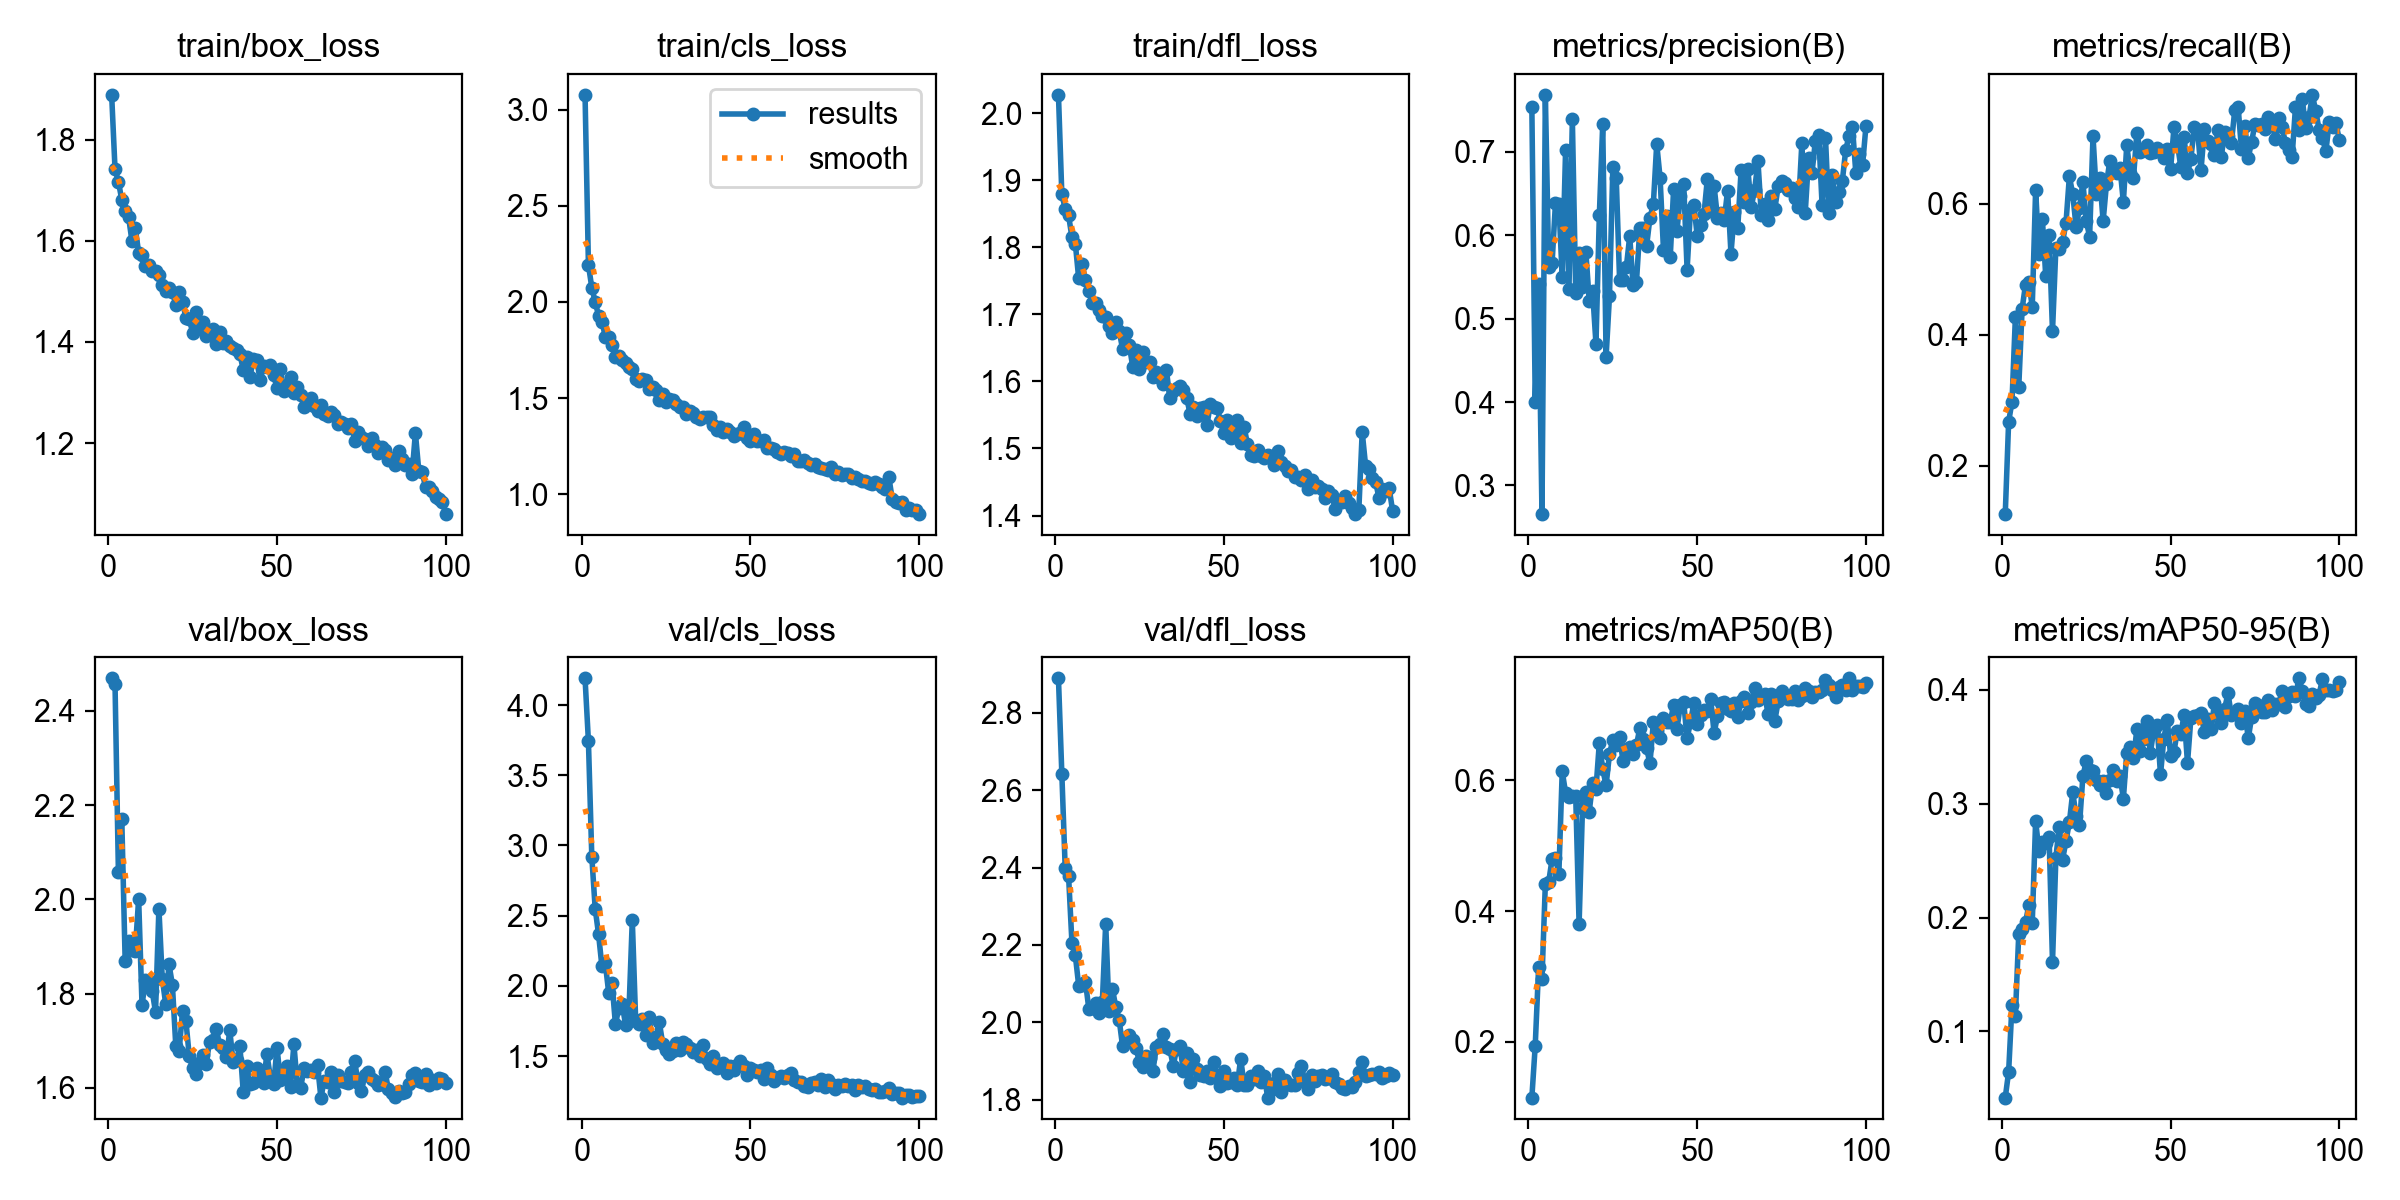

The data file committed next to this chart (first rows):
epoch, time, train/box_loss, train/cls_loss, train/dfl_loss, metrics/precision(B), metrics/recall(B), metrics/mAP50(B), metrics/mAP50-95(B), val/box_loss, val/cls_loss, val/dfl_loss, lr/pg0, lr/pg1, lr/pg2
1, 17.82, 1.889, 3.078, 2.028, 0.7537, 0.1266, 0.1148, 0.04198, 2.469, 4.19, 2.889, 0.0003296, 0.0003296, 0.06737
2, 33.72, 1.742, 2.193, 1.879, 0.4006, 0.2671, 0.1942, 0.06445, 2.457, 3.741, 2.643, 0.0006564, 0.0006564, 0.03436
3, 49.3, 1.717, 2.075, 1.857, 0.5413, 0.2984, 0.3139, 0.1235, 2.059, 2.921, 2.399, 0.0009766, 0.0009766, 0.001347
4, 64.91, 1.682, 2.001, 1.848, 0.2657, 0.4266, 0.296, 0.114, 2.171, 2.55, 2.378, 0.0009703, 0.0009703, 0.0009703
5, 80.5, 1.659, 1.93, 1.815, 0.7684, 0.3201, 0.4417, 0.1856, 1.87, 2.367, 2.205, 0.0009604, 0.0009604, 0.0009604
6, 96.03, 1.648, 1.898, 1.806, 0.5623, 0.4399, 0.4449, 0.19, 1.911, 2.138, 2.173, 0.0009505, 0.0009505, 0.0009505
7, 111.7, 1.6, 1.82, 1.754, 0.5669, 0.4766, 0.4797, 0.1959, 1.893, 2.161, 2.095, 0.0009406, 0.0009406, 0.0009406
8, 127.3, 1.626, 1.816, 1.775, 0.6389, 0.4807, 0.4816, 0.2108, 1.891, 1.952, 2.097, 0.0009307, 0.0009307, 0.0009307
9, 142.9, 1.577, 1.776, 1.752, 0.638, 0.4426, 0.4563, 0.1953, 2.001, 2.018, 2.105, 0.0009208, 0.0009208, 0.0009208
10, 158.5, 1.572, 1.712, 1.735, 0.5497, 0.6211, 0.6137, 0.2847, 1.775, 1.727, 2.035, 0.0009109, 0.0009109, 0.0009109
11, 174.1, 1.551, 1.719, 1.717, 0.7023, 0.524, 0.5807, 0.2584, 1.829, 1.84, 2.036, 0.000901, 0.000901, 0.000901
12, 189.6, 1.553, 1.699, 1.717, 0.5355, 0.5769, 0.5742, 0.2667, 1.826, 1.87, 2.049, 0.0008911, 0.0008911, 0.0008911
13, 205.1, 1.541, 1.68, 1.706, 0.739, 0.4892, 0.5757, 0.2657, 1.806, 1.721, 2.024, 0.0008812, 0.0008812, 0.0008812
14, 220.7, 1.541, 1.661, 1.698, 0.5308, 0.5518, 0.5755, 0.2705, 1.761, 1.817, 2.052, 0.0008713, 0.0008713, 0.0008713
15, 236.2, 1.533, 1.65, 1.696, 0.5786, 0.4054, 0.3798, 0.1608, 1.98, 2.469, 2.255, 0.0008614, 0.0008614, 0.0008614
16, 251.8, 1.512, 1.602, 1.683, 0.5376, 0.5325, 0.558, 0.2525, 1.832, 1.752, 2.029, 0.0008515, 0.0008515, 0.0008515
17, 267.6, 1.5, 1.588, 1.673, 0.5801, 0.5307, 0.5826, 0.2799, 1.778, 1.731, 2.086, 0.0008416, 0.0008416, 0.0008416
18, 283.3, 1.507, 1.602, 1.689, 0.5215, 0.5423, 0.552, 0.2509, 1.862, 1.763, 2.039, 0.0008317, 0.0008317, 0.0008317
19, 298.9, 1.499, 1.594, 1.675, 0.5326, 0.571, 0.5956, 0.2674, 1.819, 1.653, 2.006, 0.0008218, 0.0008218, 0.0008218
20, 317, 1.474, 1.547, 1.649, 0.4697, 0.6417, 0.5869, 0.2835, 1.689, 1.775, 1.938, 0.0008119, 0.0008119, 0.0008119
21, 336.6, 1.498, 1.559, 1.673, 0.6244, 0.6146, 0.6574, 0.3099, 1.679, 1.595, 1.951, 0.000802, 0.000802, 0.000802
22, 356.2, 1.48, 1.543, 1.654, 0.7333, 0.5644, 0.6168, 0.2888, 1.762, 1.636, 1.966, 0.0007921, 0.0007921, 0.0007921
23, 375.1, 1.447, 1.49, 1.622, 0.4542, 0.5935, 0.5924, 0.2812, 1.743, 1.742, 1.953, 0.0007822, 0.0007822, 0.0007822
24, 394, 1.446, 1.522, 1.646, 0.5269, 0.6339, 0.64, 0.324, 1.666, 1.589, 1.933, 0.0007723, 0.0007723, 0.0007723
25, 413.3, 1.418, 1.479, 1.619, 0.6817, 0.5738, 0.662, 0.3373, 1.642, 1.543, 1.896, 0.0007624, 0.0007624, 0.0007624
26, 432.2, 1.459, 1.494, 1.645, 0.669, 0.5499, 0.6535, 0.3297, 1.63, 1.518, 1.884, 0.0007525, 0.0007525, 0.0007525
27, 451.3, 1.431, 1.492, 1.629, 0.5462, 0.703, 0.6668, 0.3282, 1.652, 1.539, 1.913, 0.0007426, 0.0007426, 0.0007426
28, 470.3, 1.44, 1.471, 1.628, 0.5461, 0.6152, 0.6297, 0.3205, 1.67, 1.596, 1.907, 0.0007327, 0.0007327, 0.0007327
29, 489.2, 1.411, 1.455, 1.607, 0.5621, 0.6396, 0.6484, 0.3167, 1.65, 1.544, 1.875, 0.0007228, 0.0007228, 0.0007228
30, 508.3, 1.421, 1.453, 1.615, 0.5988, 0.5734, 0.6511, 0.3202, 1.698, 1.603, 1.936, 0.0007129, 0.0007129, 0.0007129
31, 527.3, 1.426, 1.419, 1.605, 0.5398, 0.6307, 0.6401, 0.3094, 1.701, 1.589, 1.943, 0.000703, 0.000703, 0.000703
32, 546.3, 1.396, 1.434, 1.596, 0.5445, 0.6659, 0.6536, 0.3206, 1.726, 1.559, 1.968, 0.0006931, 0.0006931, 0.0006931
33, 565.7, 1.42, 1.424, 1.617, 0.6084, 0.6526, 0.6803, 0.3297, 1.69, 1.528, 1.937, 0.0006832, 0.0006832, 0.0006832
34, 584.7, 1.398, 1.401, 1.575, 0.6083, 0.6466, 0.6636, 0.3201, 1.685, 1.54, 1.931, 0.0006733, 0.0006733, 0.0006733
35, 603.7, 1.401, 1.392, 1.586, 0.5872, 0.655, 0.6487, 0.3242, 1.664, 1.497, 1.887, 0.0006634, 0.0006634, 0.0006634
36, 622.5, 1.391, 1.402, 1.59, 0.6211, 0.6024, 0.6258, 0.3044, 1.722, 1.578, 1.93, 0.0006535, 0.0006535, 0.0006535
37, 641.4, 1.388, 1.404, 1.594, 0.6372, 0.6895, 0.6888, 0.3448, 1.654, 1.482, 1.939, 0.0006436, 0.0006436, 0.0006436
38, 660.1, 1.384, 1.403, 1.587, 0.7096, 0.6472, 0.6754, 0.3498, 1.66, 1.446, 1.874, 0.0006337, 0.0006337, 0.0006337
39, 679, 1.376, 1.359, 1.575, 0.6687, 0.64, 0.6639, 0.3397, 1.689, 1.498, 1.92, 0.0006238, 0.0006238, 0.0006238
40, 697.8, 1.344, 1.334, 1.552, 0.5823, 0.7087, 0.6954, 0.3651, 1.591, 1.413, 1.846, 0.0006139, 0.0006139, 0.0006139
41, 716.9, 1.37, 1.352, 1.562, 0.6229, 0.6789, 0.6896, 0.3464, 1.647, 1.428, 1.904, 0.000604, 0.000604, 0.000604
42, 735.8, 1.331, 1.325, 1.548, 0.5733, 0.6822, 0.6888, 0.357, 1.609, 1.448, 1.878, 0.0005941, 0.0005941, 0.0005941
43, 754.8, 1.366, 1.342, 1.561, 0.655, 0.6893, 0.7154, 0.3726, 1.609, 1.379, 1.863, 0.0005842, 0.0005842, 0.0005842
44, 773.8, 1.364, 1.322, 1.561, 0.6057, 0.6781, 0.679, 0.3444, 1.642, 1.432, 1.86, 0.0005743, 0.0005743, 0.0005743
45, 792.6, 1.324, 1.303, 1.535, 0.6472, 0.6785, 0.7148, 0.3649, 1.619, 1.401, 1.875, 0.0005644, 0.0005644, 0.0005644
46, 811.5, 1.352, 1.315, 1.566, 0.661, 0.6847, 0.719, 0.3686, 1.611, 1.435, 1.856, 0.0005545, 0.0005545, 0.0005545
47, 830.4, 1.351, 1.316, 1.561, 0.5587, 0.6804, 0.664, 0.3256, 1.672, 1.464, 1.898, 0.0005446, 0.0005446, 0.0005446
48, 849.2, 1.355, 1.349, 1.56, 0.6301, 0.6701, 0.6888, 0.3571, 1.623, 1.43, 1.861, 0.0005347, 0.0005347, 0.0005347
49, 868.3, 1.334, 1.294, 1.541, 0.6365, 0.6844, 0.7177, 0.3738, 1.607, 1.368, 1.835, 0.0005248, 0.0005248, 0.0005248
50, 885.7, 1.309, 1.276, 1.522, 0.5993, 0.6532, 0.6854, 0.3417, 1.685, 1.416, 1.874, 0.0005149, 0.0005149, 0.0005149
51, 901.2, 1.347, 1.315, 1.543, 0.6121, 0.7171, 0.6995, 0.3457, 1.616, 1.402, 1.843, 0.000505, 0.000505, 0.000505
52, 916.8, 1.304, 1.274, 1.516, 0.6252, 0.6922, 0.7078, 0.3639, 1.626, 1.389, 1.844, 0.0004951, 0.0004951, 0.0004951
53, 932.4, 1.314, 1.278, 1.533, 0.6674, 0.6569, 0.7057, 0.3613, 1.647, 1.398, 1.855, 0.0004852, 0.0004852, 0.0004852
54, 947.9, 1.33, 1.279, 1.542, 0.6287, 0.7022, 0.7241, 0.3776, 1.602, 1.336, 1.839, 0.0004753, 0.0004753, 0.0004753
55, 963.6, 1.298, 1.239, 1.508, 0.659, 0.6463, 0.6721, 0.3355, 1.693, 1.417, 1.906, 0.0004654, 0.0004654, 0.0004654
56, 979.4, 1.311, 1.239, 1.532, 0.6211, 0.6685, 0.6984, 0.3749, 1.607, 1.362, 1.839, 0.0004555, 0.0004555, 0.0004555
57, 995.1, 1.295, 1.235, 1.506, 0.6262, 0.7165, 0.718, 0.3773, 1.599, 1.319, 1.838, 0.0004456, 0.0004456, 0.0004456
58, 1011, 1.271, 1.218, 1.49, 0.6182, 0.712, 0.7192, 0.3775, 1.641, 1.347, 1.861, 0.0004357, 0.0004357, 0.0004357
59, 1027, 1.277, 1.211, 1.489, 0.6536, 0.6509, 0.7094, 0.3791, 1.636, 1.355, 1.854, 0.0004258, 0.0004258, 0.0004258
60, 1042, 1.289, 1.218, 1.498, 0.5781, 0.7141, 0.7066, 0.3627, 1.637, 1.343, 1.873, 0.0004159, 0.0004159, 0.0004159
... 40 more rows
